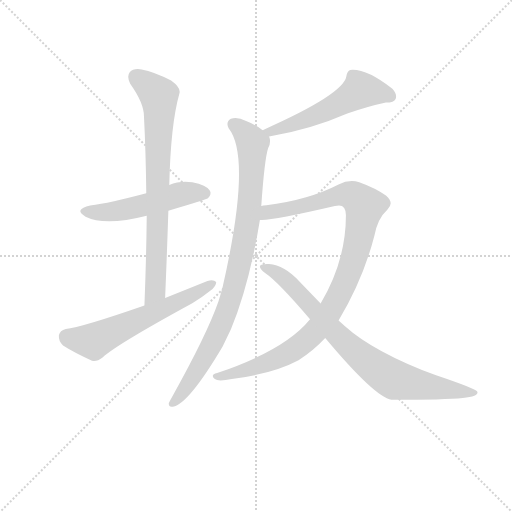
t = 0.00 s
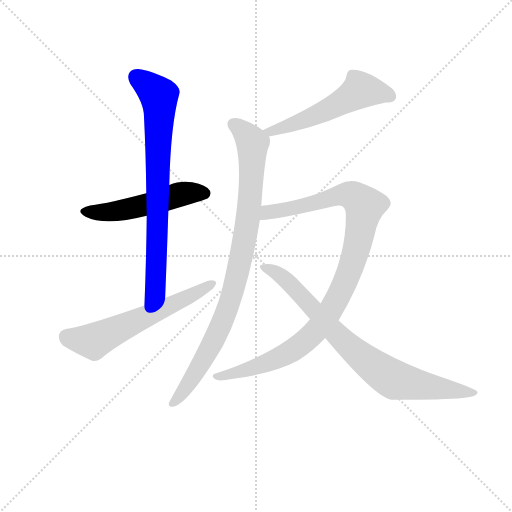
t = 1.23 s
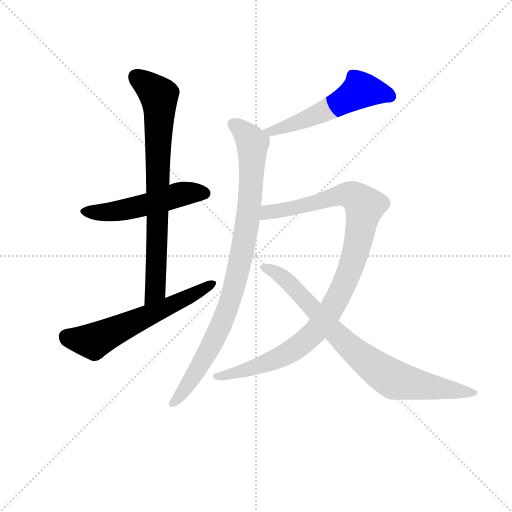
t = 2.47 s
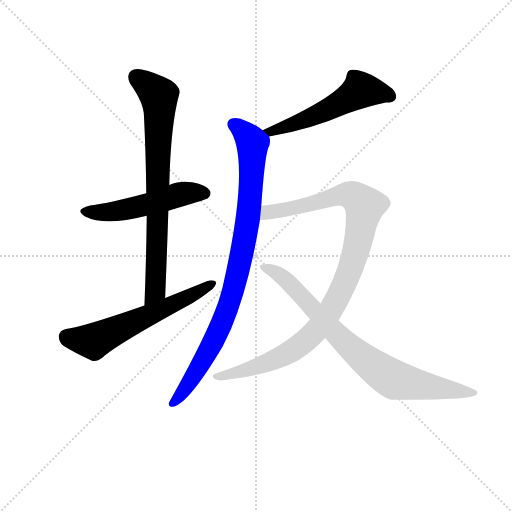
t = 3.70 s
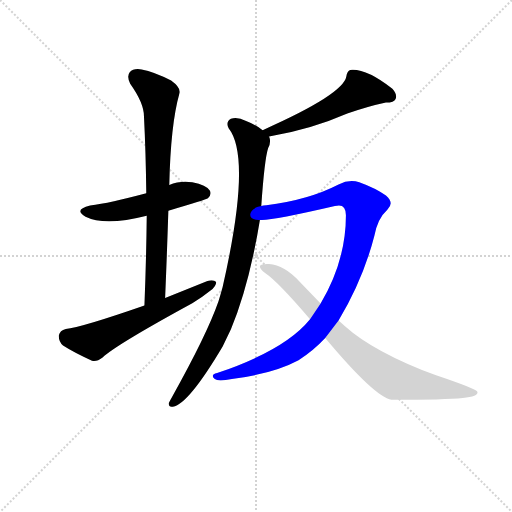
t = 4.93 s
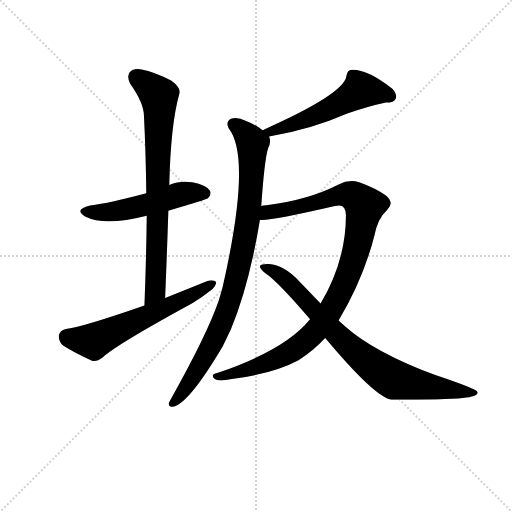
t = 6.16 s

The animated SVG that drew these frames (rendered in a browser with its animation timeline set to each time). Animation: 7 CSS @keyframes rules; one cycle of 6.16 s.

<svg version="1.1" viewBox="0 0 1024 1024" xmlns="http://www.w3.org/2000/svg">
  <g stroke="lightgray" stroke-dasharray="1,1" stroke-width="1" transform="scale(4, 4)">
    <line x1="0" y1="0" x2="256" y2="256"></line>
    <line x1="256" y1="0" x2="0" y2="256"></line>
    <line x1="128" y1="0" x2="128" y2="256"></line>
    <line x1="0" y1="128" x2="256" y2="128"></line>
  </g>
  <g transform="scale(0.92, -0.92) translate(60, -850)">
    <style type="text/css">
      
        @keyframes keyframes0 {
          from {
            stroke: blue;
            stroke-dashoffset: 519;
            stroke-width: 128;
          }
          63% {
            animation-timing-function: step-end;
            stroke: blue;
            stroke-dashoffset: 0;
            stroke-width: 128;
          }
          to {
            stroke: black;
            stroke-width: 1024;
          }
        }
        #make-me-a-hanzi-animation-0 {
          animation: keyframes0 0.67236328125s both;
          animation-delay: 0s;
          animation-timing-function: linear;
        }
      
        @keyframes keyframes1 {
          from {
            stroke: blue;
            stroke-dashoffset: 775;
            stroke-width: 128;
          }
          72% {
            animation-timing-function: step-end;
            stroke: blue;
            stroke-dashoffset: 0;
            stroke-width: 128;
          }
          to {
            stroke: black;
            stroke-width: 1024;
          }
        }
        #make-me-a-hanzi-animation-1 {
          animation: keyframes1 0.8806966145833334s both;
          animation-delay: 0.67236328125s;
          animation-timing-function: linear;
        }
      
        @keyframes keyframes2 {
          from {
            stroke: blue;
            stroke-dashoffset: 605;
            stroke-width: 128;
          }
          66% {
            animation-timing-function: step-end;
            stroke: blue;
            stroke-dashoffset: 0;
            stroke-width: 128;
          }
          to {
            stroke: black;
            stroke-width: 1024;
          }
        }
        #make-me-a-hanzi-animation-2 {
          animation: keyframes2 0.7423502604166666s both;
          animation-delay: 1.5530598958333335s;
          animation-timing-function: linear;
        }
      
        @keyframes keyframes3 {
          from {
            stroke: blue;
            stroke-dashoffset: 546;
            stroke-width: 128;
          }
          64% {
            animation-timing-function: step-end;
            stroke: blue;
            stroke-dashoffset: 0;
            stroke-width: 128;
          }
          to {
            stroke: black;
            stroke-width: 1024;
          }
        }
        #make-me-a-hanzi-animation-3 {
          animation: keyframes3 0.6943359375s both;
          animation-delay: 2.29541015625s;
          animation-timing-function: linear;
        }
      
        @keyframes keyframes4 {
          from {
            stroke: blue;
            stroke-dashoffset: 915;
            stroke-width: 128;
          }
          75% {
            animation-timing-function: step-end;
            stroke: blue;
            stroke-dashoffset: 0;
            stroke-width: 128;
          }
          to {
            stroke: black;
            stroke-width: 1024;
          }
        }
        #make-me-a-hanzi-animation-4 {
          animation: keyframes4 0.99462890625s both;
          animation-delay: 2.98974609375s;
          animation-timing-function: linear;
        }
      
        @keyframes keyframes5 {
          from {
            stroke: blue;
            stroke-dashoffset: 1031;
            stroke-width: 128;
          }
          77% {
            animation-timing-function: step-end;
            stroke: blue;
            stroke-dashoffset: 0;
            stroke-width: 128;
          }
          to {
            stroke: black;
            stroke-width: 1024;
          }
        }
        #make-me-a-hanzi-animation-5 {
          animation: keyframes5 1.0890299479166667s both;
          animation-delay: 3.984375s;
          animation-timing-function: linear;
        }
      
        @keyframes keyframes6 {
          from {
            stroke: blue;
            stroke-dashoffset: 816;
            stroke-width: 128;
          }
          73% {
            animation-timing-function: step-end;
            stroke: blue;
            stroke-dashoffset: 0;
            stroke-width: 128;
          }
          to {
            stroke: black;
            stroke-width: 1024;
          }
        }
        #make-me-a-hanzi-animation-6 {
          animation: keyframes6 0.9140625s both;
          animation-delay: 5.073404947916667s;
          animation-timing-function: linear;
        }
      
    </style>
    
      <path d="M 306 392 Q 388 416 392 419 Q 401 428 396 436 Q 389 448 358 454 Q 331 458 308 448 L 258 430 Q 179 409 136 403 Q 99 394 126 379 Q 168 358 259 381 L 306 392 Z" fill="lightgray"></path>
    
      <path d="M 299 202 Q 303 299 306 392 L 308 448 Q 311 580 330 647 Q 334 659 312 675 Q 275 694 248 699 Q 230 702 222 693 Q 215 684 223 668 Q 253 626 253 597 Q 257 518 258 430 L 259 381 Q 258 288 254 186 C 253 156 298 172 299 202 Z" fill="lightgray"></path>
    
      <path d="M 254 186 Q 116 138 83 135 Q 70 132 68 121 Q 67 108 77 99 Q 102 83 140 66 Q 150 63 163 73 Q 191 100 358 191 Q 380 204 397 218 Q 410 227 410 237 Q 404 243 391 239 L 299 202 L 254 186 Z" fill="lightgray"></path>
    
      <path d="M 525 553 Q 615 568 695 603 Q 741 619 779 627 Q 797 627 800 635 Q 804 645 793 657 Q 736 702 701 698 Q 694 694 693 684 Q 687 645 511 567 C 484 555 495 548 525 553 Z" fill="lightgray"></path>
    
      <path d="M 508 402 Q 515 504 523 528 Q 530 541 525 553 L 511 567 Q 496 579 475 587 Q 456 597 442 592 Q 430 585 437 571 Q 488 507 424 226 Q 420 211 415 195 Q 390 123 314 -13 Q 310 -20 307 -26 Q 306 -36 316 -34 Q 350 -28 424 97 L 442 134 Q 482 231 505 372 L 508 402 Z" fill="lightgray"></path>
    
      <path d="M 676 153 Q 730 244 754 338 Q 761 375 782 394 Q 798 409 779 425 Q 757 441 721 454 Q 699 461 676 449 Q 610 415 519 404 Q 512 404 508 402 C 478 397 475 370 505 372 Q 526 369 668 402 Q 692 409 692 382 Q 692 283 637 190 L 614 156 Q 560 89 412 39 Q 396 35 407 26 Q 414 20 444 26 Q 535 38 589 67 Q 620 86 647 115 L 676 153 Z" fill="lightgray"></path>
    
      <path d="M 647 115 Q 755 -14 791 -19 Q 909 -19 946 -15 Q 980 -12 978 -2 Q 977 4 888 34 Q 752 85 690 141 L 676 153 L 637 190 L 592 237 Q 558 274 525 276 Q 509 277 505 272 Q 504 266 517 256 Q 544 238 614 156 L 647 115 Z" fill="lightgray"></path>
    
    
      <clipPath id="make-me-a-hanzi-clip-0">
        <path d="M 306 392 Q 388 416 392 419 Q 401 428 396 436 Q 389 448 358 454 Q 331 458 308 448 L 258 430 Q 179 409 136 403 Q 99 394 126 379 Q 168 358 259 381 L 306 392 Z"></path>
      </clipPath>
      <path clip-path="url(#make-me-a-hanzi-clip-0)" d="M 128 392 L 167 388 L 209 393 L 349 431 L 385 429" fill="none" id="make-me-a-hanzi-animation-0" stroke-dasharray="391 782" stroke-linecap="round"></path>
    
      <clipPath id="make-me-a-hanzi-clip-1">
        <path d="M 299 202 Q 303 299 306 392 L 308 448 Q 311 580 330 647 Q 334 659 312 675 Q 275 694 248 699 Q 230 702 222 693 Q 215 684 223 668 Q 253 626 253 597 Q 257 518 258 430 L 259 381 Q 258 288 254 186 C 253 156 298 172 299 202 Z"></path>
      </clipPath>
      <path clip-path="url(#make-me-a-hanzi-clip-1)" d="M 234 683 L 286 640 L 277 218 L 260 194" fill="none" id="make-me-a-hanzi-animation-1" stroke-dasharray="647 1294" stroke-linecap="round"></path>
    
      <clipPath id="make-me-a-hanzi-clip-2">
        <path d="M 254 186 Q 116 138 83 135 Q 70 132 68 121 Q 67 108 77 99 Q 102 83 140 66 Q 150 63 163 73 Q 191 100 358 191 Q 380 204 397 218 Q 410 227 410 237 Q 404 243 391 239 L 299 202 L 254 186 Z"></path>
      </clipPath>
      <path clip-path="url(#make-me-a-hanzi-clip-2)" d="M 85 118 L 143 108 L 339 198 L 404 234" fill="none" id="make-me-a-hanzi-animation-2" stroke-dasharray="477 954" stroke-linecap="round"></path>
    
      <clipPath id="make-me-a-hanzi-clip-3">
        <path d="M 525 553 Q 615 568 695 603 Q 741 619 779 627 Q 797 627 800 635 Q 804 645 793 657 Q 736 702 701 698 Q 694 694 693 684 Q 687 645 511 567 C 484 555 495 548 525 553 Z"></path>
      </clipPath>
      <path clip-path="url(#make-me-a-hanzi-clip-3)" d="M 789 641 L 726 654 L 627 599 L 545 568 L 530 565 L 523 572" fill="none" id="make-me-a-hanzi-animation-3" stroke-dasharray="418 836" stroke-linecap="round"></path>
    
      <clipPath id="make-me-a-hanzi-clip-4">
        <path d="M 508 402 Q 515 504 523 528 Q 530 541 525 553 L 511 567 Q 496 579 475 587 Q 456 597 442 592 Q 430 585 437 571 Q 488 507 424 226 Q 420 211 415 195 Q 390 123 314 -13 Q 310 -20 307 -26 Q 306 -36 316 -34 Q 350 -28 424 97 L 442 134 Q 482 231 505 372 L 508 402 Z"></path>
      </clipPath>
      <path clip-path="url(#make-me-a-hanzi-clip-4)" d="M 448 579 L 489 539 L 482 397 L 460 270 L 437 186 L 388 76 L 348 12 L 317 -24" fill="none" id="make-me-a-hanzi-animation-4" stroke-dasharray="787 1574" stroke-linecap="round"></path>
    
      <clipPath id="make-me-a-hanzi-clip-5">
        <path d="M 676 153 Q 730 244 754 338 Q 761 375 782 394 Q 798 409 779 425 Q 757 441 721 454 Q 699 461 676 449 Q 610 415 519 404 Q 512 404 508 402 C 478 397 475 370 505 372 Q 526 369 668 402 Q 692 409 692 382 Q 692 283 637 190 L 614 156 Q 560 89 412 39 Q 396 35 407 26 Q 414 20 444 26 Q 535 38 589 67 Q 620 86 647 115 L 676 153 Z"></path>
      </clipPath>
      <path clip-path="url(#make-me-a-hanzi-clip-5)" d="M 508 379 L 522 389 L 570 395 L 693 427 L 716 419 L 732 399 L 722 339 L 698 255 L 658 173 L 630 135 L 592 99 L 540 69 L 451 38 L 413 31" fill="none" id="make-me-a-hanzi-animation-5" stroke-dasharray="903 1806" stroke-linecap="round"></path>
    
      <clipPath id="make-me-a-hanzi-clip-6">
        <path d="M 647 115 Q 755 -14 791 -19 Q 909 -19 946 -15 Q 980 -12 978 -2 Q 977 4 888 34 Q 752 85 690 141 L 676 153 L 637 190 L 592 237 Q 558 274 525 276 Q 509 277 505 272 Q 504 266 517 256 Q 544 238 614 156 L 647 115 Z"></path>
      </clipPath>
      <path clip-path="url(#make-me-a-hanzi-clip-6)" d="M 510 270 L 561 242 L 690 104 L 783 32 L 844 14 L 974 -4" fill="none" id="make-me-a-hanzi-animation-6" stroke-dasharray="688 1376" stroke-linecap="round"></path>
    
  </g>
</svg>
